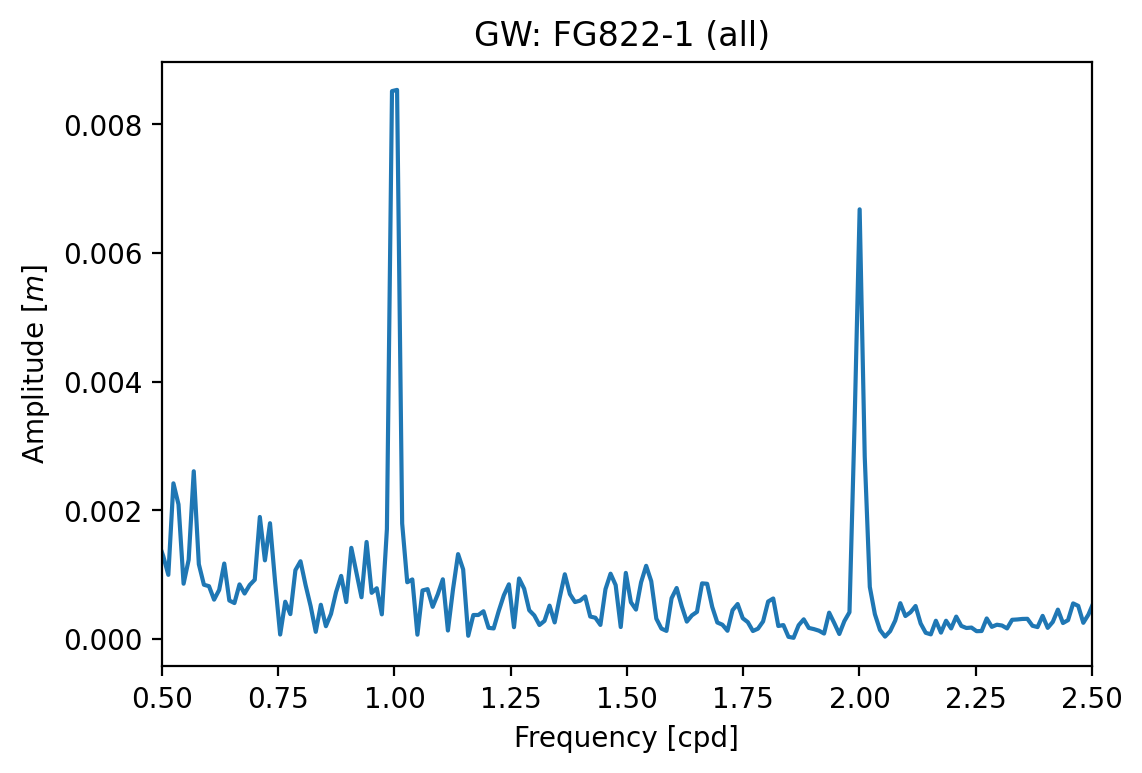

The file beside this chart, header and first rows:
Frequency [cpd], Amplitude [m], Phase [rad]
0.0, 1.8753754349800308e-06, -3.707586255704087e-14
0.01093, 2.8417556659361777e-06, -2.21
0.02186, 2.99325259466121e-06, 1.761
0.03279, 3.738629746195264e-06, -0.894
0.04373, 3.987809760651371e-06, 1.499
0.05466, 8.513223522284904e-06, 2.851
0.06559, 2.5388599646823337e-05, -1.348
0.07652, 6.779136821100906e-05, 2.211
0.08745, 8.498722369322795e-05, -0.6268
0.09838, 0.0001629, -1.34
0.1093, 0.000596, 1.573
0.1202, 0.000598, -2.018
0.1312, 0.0002948, 0.7841
0.1421, 7.801492629763082e-05, -2.828
0.153, 0.001212, -0.5619
0.164, 0.002445, 2.588
0.1749, 0.001335, -0.6017
0.1858, 0.001152, 0.07743
0.1968, 0.002608, -2.461
0.2077, 0.003404, 1.206
0.2186, 0.001573, -1.911
0.2296, 0.001098, -0.8812
0.2405, 0.001426, 2.671
0.2514, 0.0008965, 0.8557
0.2624, 0.002092, -0.7723
0.2733, 0.002995, 2.561
0.2842, 0.000749, -0.4924
0.2951, 0.001318, -0.4336
0.3061, 0.001618, -3.141
0.317, 0.004965, -0.05297
0.3279, 0.008187, -3.097
0.3389, 0.005396, 0.394
0.3498, 0.001693, 2.901
0.3607, 0.00624, -1.07
0.3717, 0.005334, 2.249
0.3826, 0.0003753, 2.32
0.3935, 0.003707, 0.3396
0.4045, 0.004684, -2.052
0.4154, 0.002528, 1.484
0.4263, 0.0004265, 2.036
0.4373, 0.0002103, 3.011
0.4482, 0.000622, -1.445
0.4591, 0.0009624, -1.99
0.4701, 0.002076, 0.2541
0.481, 0.001781, 2.446
0.4919, 0.001516, -2.187
0.5028, 0.001288, 0.6445
0.5138, 0.0009973, 2.93
0.5247, 0.00242, -0.2946
0.5356, 0.002092, -2.828
0.5466, 0.0008597, 1.544
0.5575, 0.001232, 1.522
0.5684, 0.002608, -1.126
0.5794, 0.001163, 2.013
0.5903, 0.0008435, -3.038
0.6012, 0.0008212, 0.8632
0.6122, 0.000612, -1.254
0.6231, 0.000763, -1.713
0.634, 0.001173, 1.632
0.645, 0.0005987, -1.14
... 4,331 more rows
